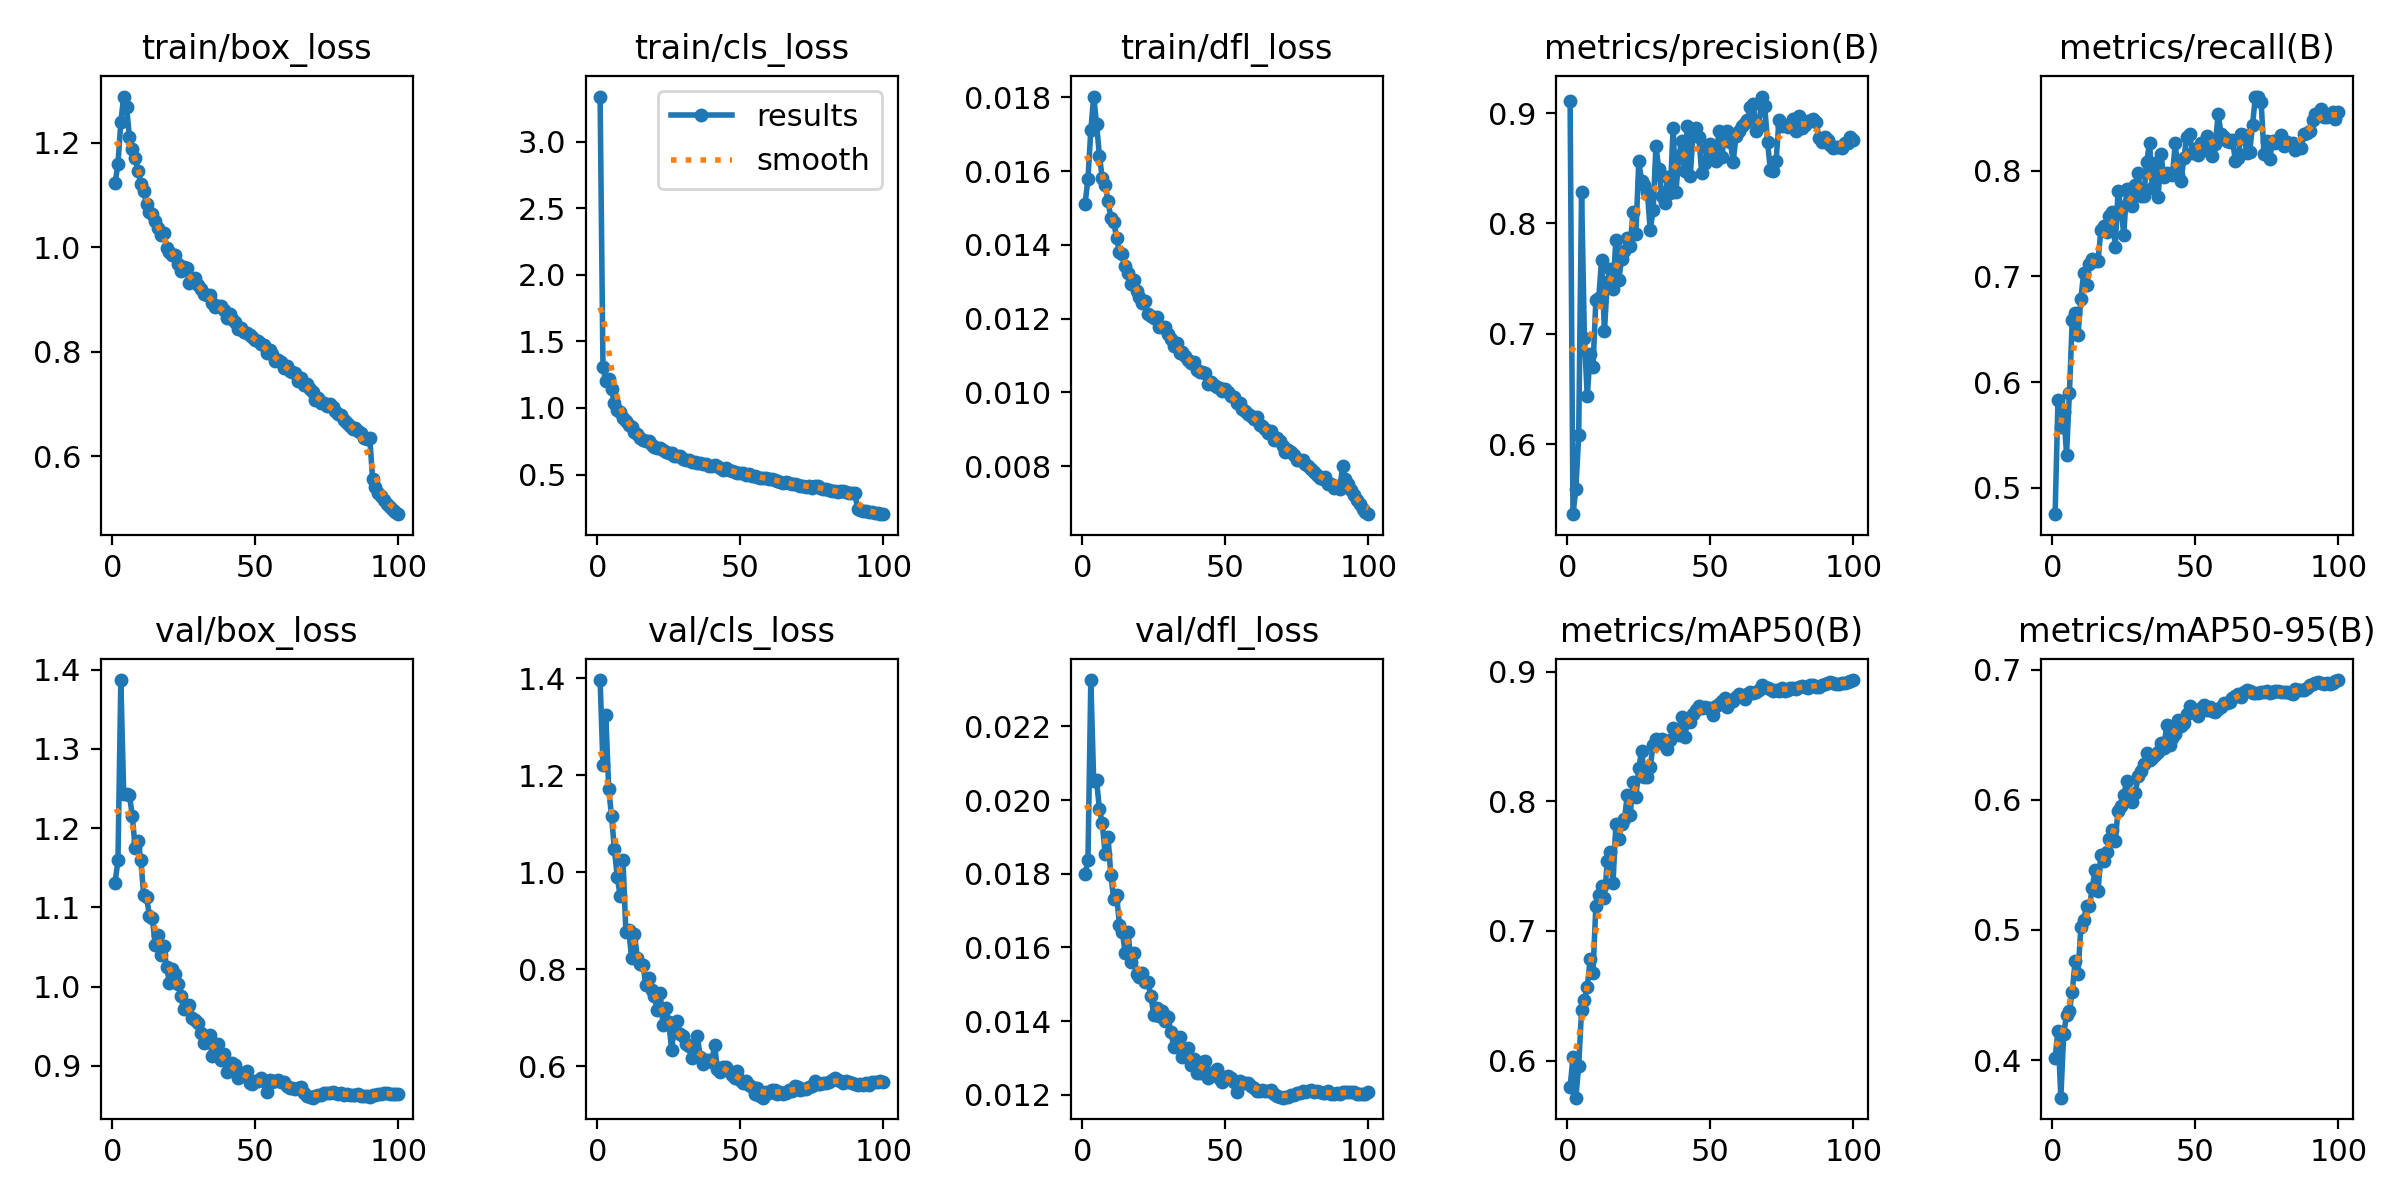

The table this chart was drawn from, first rows:
epoch, time, train/box_loss, train/cls_loss, train/dfl_loss, metrics/precision(B), metrics/recall(B), metrics/mAP50(B), metrics/mAP50-95(B), val/box_loss, val/cls_loss, val/dfl_loss, lr/pg0, lr/pg1, lr/pg2, lr/pg3, lr/pg4, lr/pg5, lr/pg6, lr/pg7
1, 314.6, 1.123, 3.339, 0.01512, 0.911, 0.475, 0.5795, 0.4016, 1.131, 1.397, 0.018, 0.009988, 0.003329, 0.009988, 0.003329, 0.009988, 0.003329, 0.009988, 0.003329
2, 514.5, 1.16, 1.306, 0.01579, 0.5367, 0.583, 0.6025, 0.4227, 1.16, 1.221, 0.01837, 0.01979, 0.006597, 0.01979, 0.006597, 0.01979, 0.006597, 0.01979, 0.006597
3, 688, 1.24, 1.201, 0.01711, 0.559, 0.558, 0.5714, 0.3712, 1.387, 1.325, 0.02326, 0.02939, 0.009798, 0.02939, 0.009798, 0.02939, 0.009798, 0.02939, 0.009798
4, 849.6, 1.289, 1.215, 0.01802, 0.6079, 0.572, 0.5958, 0.4202, 1.244, 1.172, 0.02051, 0.02911, 0.009703, 0.02911, 0.009703, 0.02911, 0.009703, 0.02911, 0.009703
5, 1011, 1.27, 1.14, 0.01728, 0.8286, 0.5314, 0.639, 0.4344, 1.243, 1.116, 0.02055, 0.02881, 0.009604, 0.02881, 0.009604, 0.02881, 0.009604, 0.02881, 0.009604
6, 1173, 1.212, 1.034, 0.01642, 0.6958, 0.5899, 0.6469, 0.4374, 1.242, 1.048, 0.01975, 0.02851, 0.009505, 0.02851, 0.009505, 0.02851, 0.009505, 0.02851, 0.009505
7, 1333, 1.189, 0.9831, 0.0158, 0.6433, 0.6591, 0.6567, 0.4526, 1.216, 0.9902, 0.01938, 0.02822, 0.009406, 0.02822, 0.009406, 0.02822, 0.009406, 0.02822, 0.009406
8, 1493, 1.172, 0.9714, 0.01562, 0.6817, 0.6652, 0.6781, 0.4762, 1.175, 0.9521, 0.01853, 0.02792, 0.009307, 0.02792, 0.009307, 0.02792, 0.009307, 0.02792, 0.009307
9, 1652, 1.146, 0.9268, 0.01519, 0.6701, 0.6448, 0.6677, 0.4665, 1.184, 1.026, 0.019, 0.02762, 0.009208, 0.02762, 0.009208, 0.02762, 0.009208, 0.02762, 0.009208
10, 1800, 1.122, 0.9025, 0.01473, 0.7304, 0.6791, 0.7195, 0.5022, 1.16, 0.8778, 0.01797, 0.02733, 0.009109, 0.02733, 0.009109, 0.02733, 0.009109, 0.02733, 0.009109
11, 1948, 1.107, 0.8742, 0.01463, 0.7322, 0.7031, 0.7275, 0.5076, 1.115, 0.8818, 0.01731, 0.02703, 0.00901, 0.02703, 0.00901, 0.02703, 0.00901, 0.02703, 0.00901
12, 2096, 1.082, 0.8575, 0.01418, 0.767, 0.6924, 0.7347, 0.5187, 1.113, 0.8236, 0.01742, 0.02673, 0.008911, 0.02673, 0.008911, 0.02673, 0.008911, 0.02673, 0.008911
13, 2253, 1.068, 0.8174, 0.01381, 0.7024, 0.7116, 0.7254, 0.5181, 1.089, 0.8737, 0.01662, 0.02644, 0.008812, 0.02644, 0.008812, 0.02644, 0.008812, 0.02644, 0.008812
14, 2413, 1.064, 0.8057, 0.01375, 0.7471, 0.7163, 0.7541, 0.5324, 1.087, 0.8239, 0.01643, 0.02614, 0.008713, 0.02614, 0.008713, 0.02614, 0.008713, 0.02614, 0.008713
15, 2564, 1.05, 0.7777, 0.01342, 0.7588, 0.7144, 0.7609, 0.5463, 1.053, 0.8117, 0.01585, 0.02584, 0.008614, 0.02584, 0.008614, 0.02584, 0.008614, 0.02584, 0.008614
16, 2712, 1.037, 0.7572, 0.01324, 0.741, 0.7149, 0.7371, 0.5296, 1.065, 0.8082, 0.01642, 0.02555, 0.008515, 0.02555, 0.008515, 0.02555, 0.008515, 0.02555, 0.008515
17, 2860, 1.023, 0.7485, 0.01294, 0.7854, 0.7436, 0.7824, 0.5578, 1.04, 0.7672, 0.01561, 0.02525, 0.008416, 0.02525, 0.008416, 0.02525, 0.008416, 0.02525, 0.008416
18, 3008, 1.027, 0.7509, 0.01306, 0.7487, 0.7482, 0.7709, 0.5526, 1.051, 0.7824, 0.01586, 0.02495, 0.008317, 0.02495, 0.008317, 0.02495, 0.008317, 0.02495, 0.008317
19, 3156, 0.9995, 0.7231, 0.01275, 0.7676, 0.7423, 0.7829, 0.5595, 1.025, 0.757, 0.01527, 0.02465, 0.008218, 0.02465, 0.008218, 0.02465, 0.008218, 0.02465, 0.008218
20, 3304, 0.9909, 0.7032, 0.0126, 0.775, 0.7572, 0.7863, 0.5698, 1.005, 0.7442, 0.01521, 0.02436, 0.008119, 0.02436, 0.008119, 0.02436, 0.008119, 0.02436, 0.008119
21, 3452, 0.9862, 0.6962, 0.01242, 0.7869, 0.7608, 0.8051, 0.5766, 1.022, 0.7154, 0.01531, 0.02406, 0.00802, 0.02406, 0.00802, 0.02406, 0.00802, 0.02406, 0.00802
22, 3600, 0.9862, 0.7011, 0.01249, 0.7796, 0.7276, 0.7897, 0.5683, 1.016, 0.752, 0.01507, 0.02376, 0.007921, 0.02376, 0.007921, 0.02376, 0.007921, 0.02376, 0.007921
23, 3748, 0.9678, 0.6806, 0.01212, 0.8108, 0.7805, 0.8147, 0.5916, 1.003, 0.6857, 0.01505, 0.02347, 0.007822, 0.02347, 0.007822, 0.02347, 0.007822, 0.02347, 0.007822
24, 3896, 0.9556, 0.672, 0.01206, 0.7908, 0.7653, 0.8036, 0.5955, 0.9877, 0.7201, 0.01467, 0.02317, 0.007723, 0.02317, 0.007723, 0.02317, 0.007723, 0.02317, 0.007723
25, 4043, 0.9631, 0.661, 0.01201, 0.8562, 0.7393, 0.8255, 0.6036, 0.9717, 0.6906, 0.01417, 0.02287, 0.007624, 0.02287, 0.007624, 0.02287, 0.007624, 0.02287, 0.007624
26, 4191, 0.9604, 0.6609, 0.01204, 0.838, 0.7824, 0.8392, 0.6141, 0.9721, 0.6338, 0.01435, 0.02258, 0.007525, 0.02258, 0.007525, 0.02258, 0.007525, 0.02258, 0.007525
27, 4339, 0.9312, 0.6384, 0.01176, 0.8349, 0.7705, 0.8184, 0.6004, 0.9773, 0.685, 0.01414, 0.02228, 0.007426, 0.02228, 0.007426, 0.02228, 0.007426, 0.02228, 0.007426
28, 4487, 0.935, 0.6355, 0.01176, 0.8284, 0.7671, 0.8191, 0.5981, 0.9601, 0.6926, 0.01426, 0.02198, 0.007327, 0.02198, 0.007327, 0.02198, 0.007327, 0.02198, 0.007327
29, 4640, 0.9416, 0.6388, 0.01176, 0.794, 0.7862, 0.8262, 0.605, 0.9578, 0.6676, 0.01399, 0.02168, 0.007228, 0.02168, 0.007228, 0.02168, 0.007228, 0.02168, 0.007228
30, 4800, 0.9277, 0.6205, 0.01159, 0.8118, 0.7979, 0.8437, 0.6179, 0.9537, 0.662, 0.01411, 0.02139, 0.007129, 0.02139, 0.007129, 0.02139, 0.007129, 0.02139, 0.007129
31, 4955, 0.9199, 0.6102, 0.01144, 0.87, 0.7761, 0.8477, 0.6222, 0.9412, 0.6457, 0.01369, 0.02109, 0.00703, 0.02109, 0.00703, 0.02109, 0.00703, 0.02109, 0.00703
32, 5103, 0.9112, 0.6112, 0.01126, 0.8492, 0.7762, 0.8446, 0.6274, 0.9288, 0.6424, 0.0133, 0.02079, 0.006931, 0.02079, 0.006931, 0.02079, 0.006931, 0.02079, 0.006931
33, 5251, 0.9089, 0.5973, 0.01133, 0.8244, 0.8079, 0.8482, 0.6355, 0.935, 0.6165, 0.01354, 0.0205, 0.006832, 0.0205, 0.006832, 0.0205, 0.006832, 0.0205, 0.006832
34, 5399, 0.9089, 0.5964, 0.01107, 0.8184, 0.8264, 0.8468, 0.6304, 0.9392, 0.623, 0.01358, 0.0202, 0.006733, 0.0202, 0.006733, 0.0202, 0.006733, 0.0202, 0.006733
35, 5547, 0.8933, 0.5895, 0.01109, 0.8419, 0.7834, 0.8401, 0.6324, 0.9126, 0.6615, 0.01303, 0.0199, 0.006634, 0.0199, 0.006634, 0.0199, 0.006634, 0.0199, 0.006634
36, 5694, 0.8856, 0.5865, 0.01099, 0.8275, 0.8073, 0.8471, 0.6343, 0.9217, 0.6192, 0.01311, 0.01961, 0.006535, 0.01961, 0.006535, 0.01961, 0.006535, 0.01961, 0.006535
37, 5842, 0.8886, 0.5785, 0.01088, 0.8862, 0.7748, 0.8562, 0.6366, 0.927, 0.604, 0.01326, 0.01931, 0.006436, 0.01931, 0.006436, 0.01931, 0.006436, 0.01931, 0.006436
38, 5990, 0.8876, 0.5774, 0.01081, 0.8287, 0.8154, 0.8544, 0.6435, 0.9075, 0.6135, 0.01281, 0.01901, 0.006337, 0.01901, 0.006337, 0.01901, 0.006337, 0.01901, 0.006337
39, 6138, 0.8806, 0.5667, 0.01083, 0.8608, 0.7941, 0.8513, 0.6396, 0.9144, 0.6133, 0.01296, 0.01871, 0.006238, 0.01871, 0.006238, 0.01871, 0.006238, 0.01871, 0.006238
40, 6286, 0.8643, 0.5612, 0.0106, 0.8743, 0.798, 0.8653, 0.6573, 0.8925, 0.6085, 0.01258, 0.01842, 0.006139, 0.01842, 0.006139, 0.01842, 0.006139, 0.01842, 0.006139
41, 6434, 0.872, 0.5697, 0.01056, 0.8476, 0.7968, 0.8497, 0.6422, 0.8943, 0.6437, 0.0126, 0.01812, 0.00604, 0.01812, 0.00604, 0.01812, 0.00604, 0.01812, 0.00604
42, 6582, 0.864, 0.5635, 0.01055, 0.8885, 0.7957, 0.8612, 0.6474, 0.9029, 0.5944, 0.01288, 0.01782, 0.005941, 0.01782, 0.005941, 0.01782, 0.005941, 0.01782, 0.005941
43, 6730, 0.8566, 0.5463, 0.01054, 0.8434, 0.826, 0.861, 0.6507, 0.9012, 0.5874, 0.01292, 0.01753, 0.005842, 0.01753, 0.005842, 0.01753, 0.005842, 0.01753, 0.005842
44, 6879, 0.844, 0.5364, 0.01024, 0.882, 0.7957, 0.8677, 0.6611, 0.8846, 0.5977, 0.01245, 0.01723, 0.005743, 0.01723, 0.005743, 0.01723, 0.005743, 0.01723, 0.005743
45, 7027, 0.8468, 0.5496, 0.01027, 0.8864, 0.7904, 0.8704, 0.6569, 0.8904, 0.5985, 0.01258, 0.01693, 0.005644, 0.01693, 0.005644, 0.01693, 0.005644, 0.01693, 0.005644
46, 7175, 0.8383, 0.5316, 0.01019, 0.878, 0.8118, 0.8735, 0.6591, 0.8904, 0.5897, 0.01253, 0.01664, 0.005545, 0.01664, 0.005545, 0.01664, 0.005545, 0.01664, 0.005545
47, 7323, 0.8361, 0.527, 0.01014, 0.8454, 0.8323, 0.8719, 0.6662, 0.8936, 0.5813, 0.01269, 0.01634, 0.005446, 0.01634, 0.005446, 0.01634, 0.005446, 0.01634, 0.005446
48, 7472, 0.8333, 0.5208, 0.01012, 0.8545, 0.8344, 0.8731, 0.672, 0.8778, 0.5765, 0.01244, 0.01604, 0.005347, 0.01604, 0.005347, 0.01604, 0.005347, 0.01604, 0.005347
49, 7620, 0.8288, 0.5134, 0.01005, 0.8687, 0.8171, 0.8721, 0.6671, 0.8774, 0.5896, 0.01235, 0.01574, 0.005248, 0.01574, 0.005248, 0.01574, 0.005248, 0.01574, 0.005248
50, 7767, 0.823, 0.5114, 0.0101, 0.8718, 0.8203, 0.8721, 0.6679, 0.8804, 0.5719, 0.01249, 0.01545, 0.005149, 0.01545, 0.005149, 0.01545, 0.005149, 0.01545, 0.005149
51, 7916, 0.8211, 0.5109, 0.01, 0.861, 0.815, 0.8669, 0.6646, 0.881, 0.5665, 0.01251, 0.01515, 0.00505, 0.01515, 0.00505, 0.01515, 0.00505, 0.01515, 0.00505
52, 8064, 0.8145, 0.4978, 0.0099, 0.8563, 0.8266, 0.8733, 0.6705, 0.8843, 0.5703, 0.01245, 0.01485, 0.004951, 0.01485, 0.004951, 0.01485, 0.004951, 0.01485, 0.004951
53, 8212, 0.8138, 0.5042, 0.00988, 0.8839, 0.8244, 0.8754, 0.673, 0.8808, 0.561, 0.01234, 0.01456, 0.004852, 0.01456, 0.004852, 0.01456, 0.004852, 0.01456, 0.004852
54, 8361, 0.799, 0.4862, 0.0097, 0.8599, 0.8326, 0.8774, 0.6689, 0.8669, 0.5573, 0.01208, 0.01426, 0.004753, 0.01426, 0.004753, 0.01426, 0.004753, 0.01426, 0.004753
55, 8509, 0.8047, 0.4914, 0.0097, 0.8808, 0.8174, 0.8797, 0.671, 0.8821, 0.5434, 0.01237, 0.01396, 0.004654, 0.01396, 0.004654, 0.01396, 0.004654, 0.01396, 0.004654
56, 8657, 0.7966, 0.4845, 0.00955, 0.8833, 0.8141, 0.8729, 0.6682, 0.8796, 0.5557, 0.01233, 0.01367, 0.004555, 0.01367, 0.004555, 0.01367, 0.004555, 0.01367, 0.004555
57, 8804, 0.7833, 0.4759, 0.00949, 0.8738, 0.8256, 0.8766, 0.6675, 0.8803, 0.5392, 0.01233, 0.01337, 0.004456, 0.01337, 0.004456, 0.01337, 0.004456, 0.01337, 0.004456
58, 8953, 0.7843, 0.4739, 0.00941, 0.856, 0.8537, 0.8776, 0.6694, 0.8825, 0.5352, 0.01233, 0.01307, 0.004357, 0.01307, 0.004357, 0.01307, 0.004357, 0.01307, 0.004357
59, 9102, 0.781, 0.4743, 0.00936, 0.8793, 0.8348, 0.8808, 0.6715, 0.8791, 0.5471, 0.01225, 0.01277, 0.004258, 0.01277, 0.004258, 0.01277, 0.004258, 0.01277, 0.004258
60, 9250, 0.7698, 0.468, 0.00929, 0.884, 0.832, 0.8825, 0.6746, 0.8793, 0.5453, 0.01218, 0.01248, 0.004159, 0.01248, 0.004159, 0.01248, 0.004159, 0.01248, 0.004159
... 40 more rows
